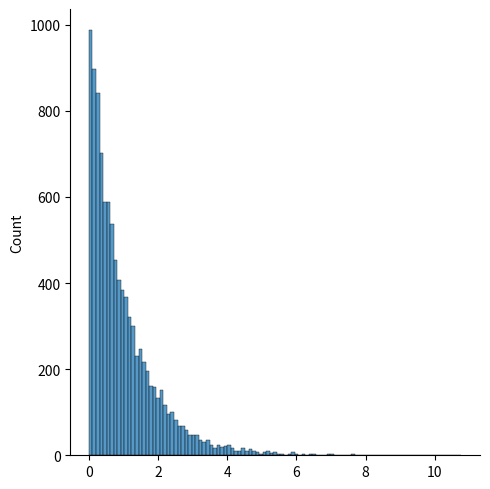

Reproduce this figure in Python.
import numpy as np
from numpy.random import default_rng
import seaborn as sns
from matplotlib import pyplot as plt

if __name__ == "__main__":
    rng = default_rng()

    # sample of size 10,000 drawn from an exponential distribution
    sample = rng.exponential(1, 10000)
    sns.displot(sample)
    plt.show()
